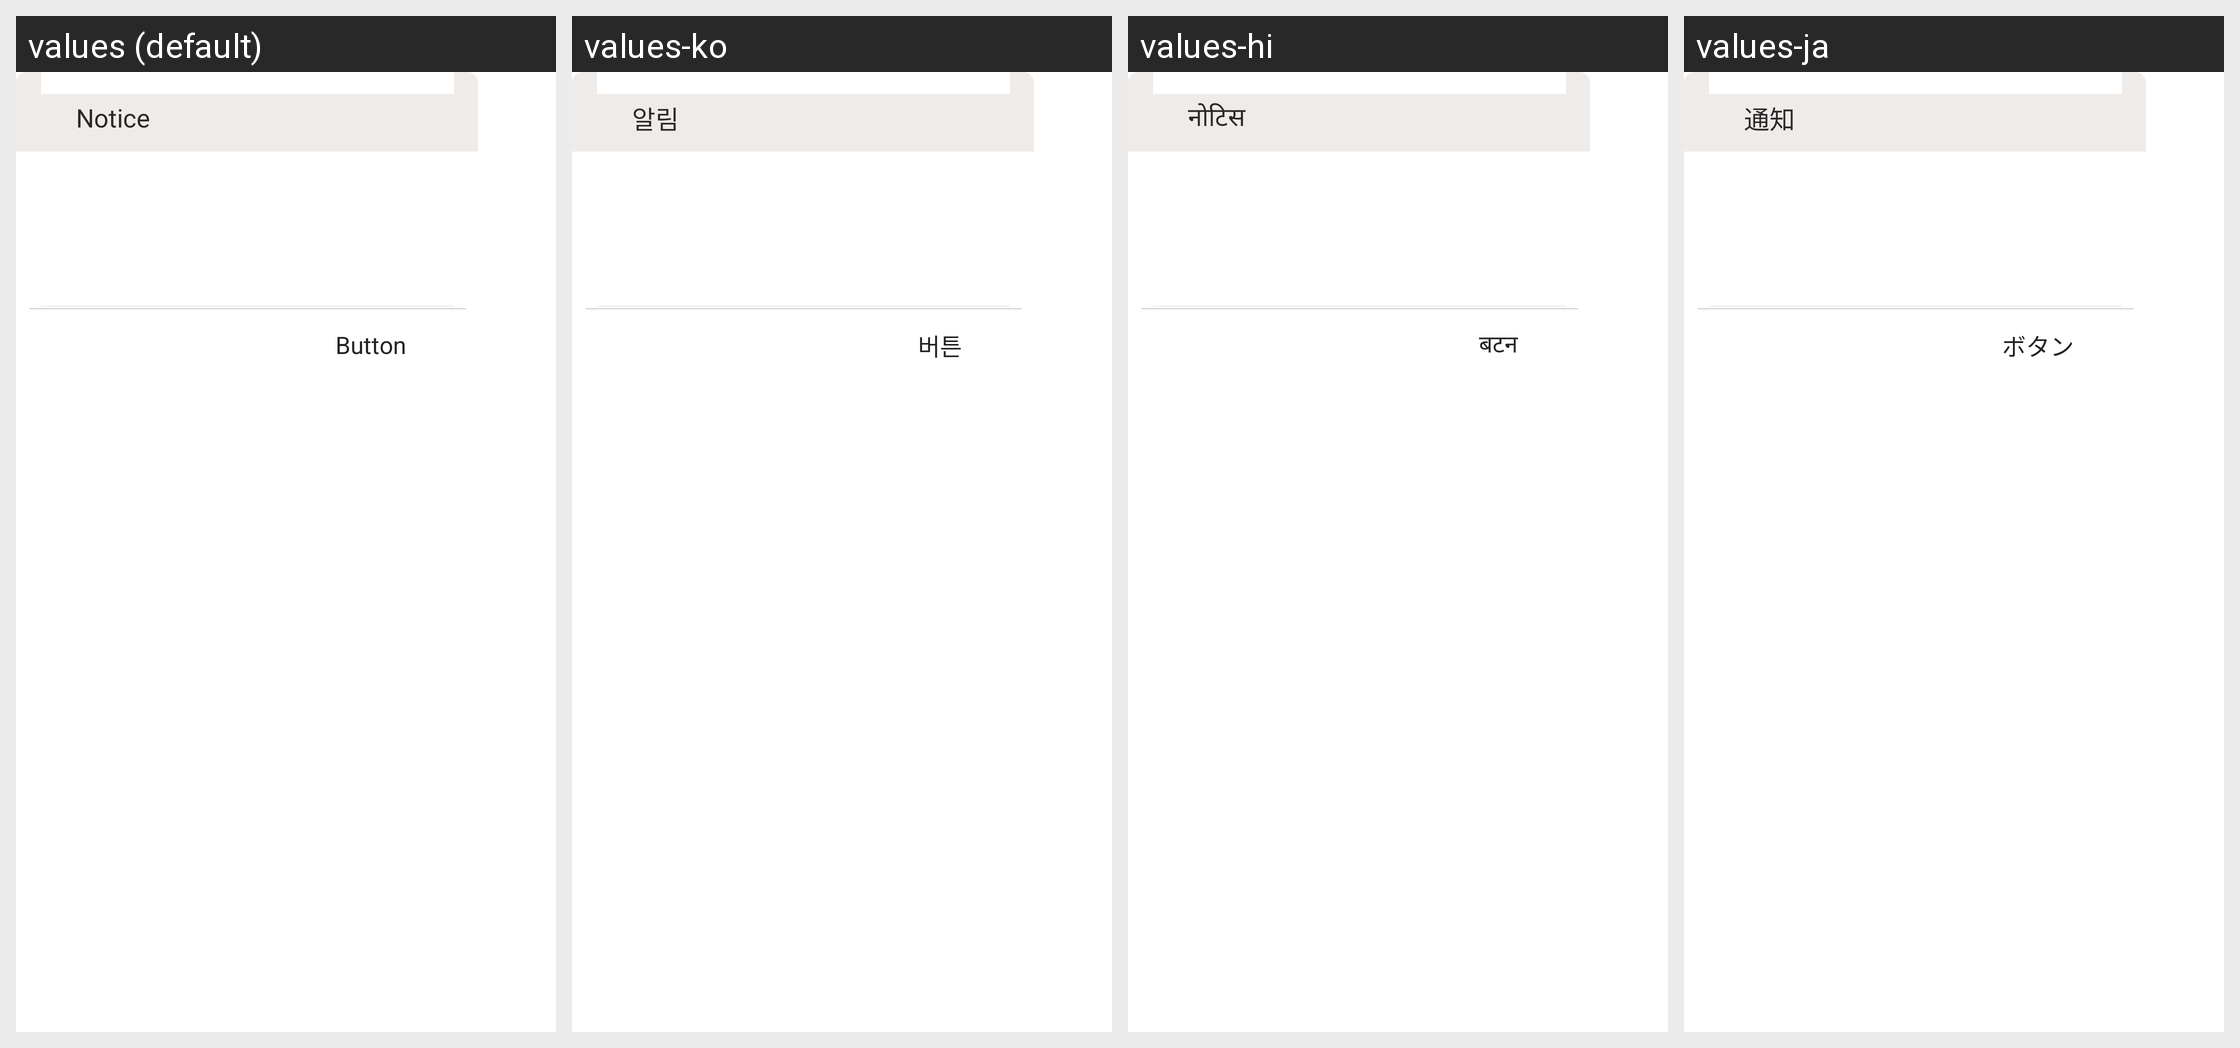

The same Android screen rendered under several of its app's locales, left to right. List the strings drawn on it with the default value and each locale's translation.
Android screen res/layout/dialog_default_one_button.xml rendered under 4 locales, left to right: values (default), values-ko, values-hi, values-ja. Device: Nexus 5 (rendered at 1080×1920; each locale shown at half size, 540×960, under a caption strip naming it); theme AppBaseTheme.
Other locales in the repository, not shown: values-cs, values-de, values-en, values-es, values-fr, values-it, values-pt, values-ru.
Strings drawn on this screen, with the default value and each locale's value (text and hints the layout hard-codes, and strings that could not be matched under every locale, appear in the picture but are not listed):

dialog_title
  values: Notice
  values-ko: 알림
  values-hi: नोटिस
  values-ja: 通知

dialog_button
  values: Button
  values-ko: 버튼
  values-hi: बटन
  values-ja: ボタン
